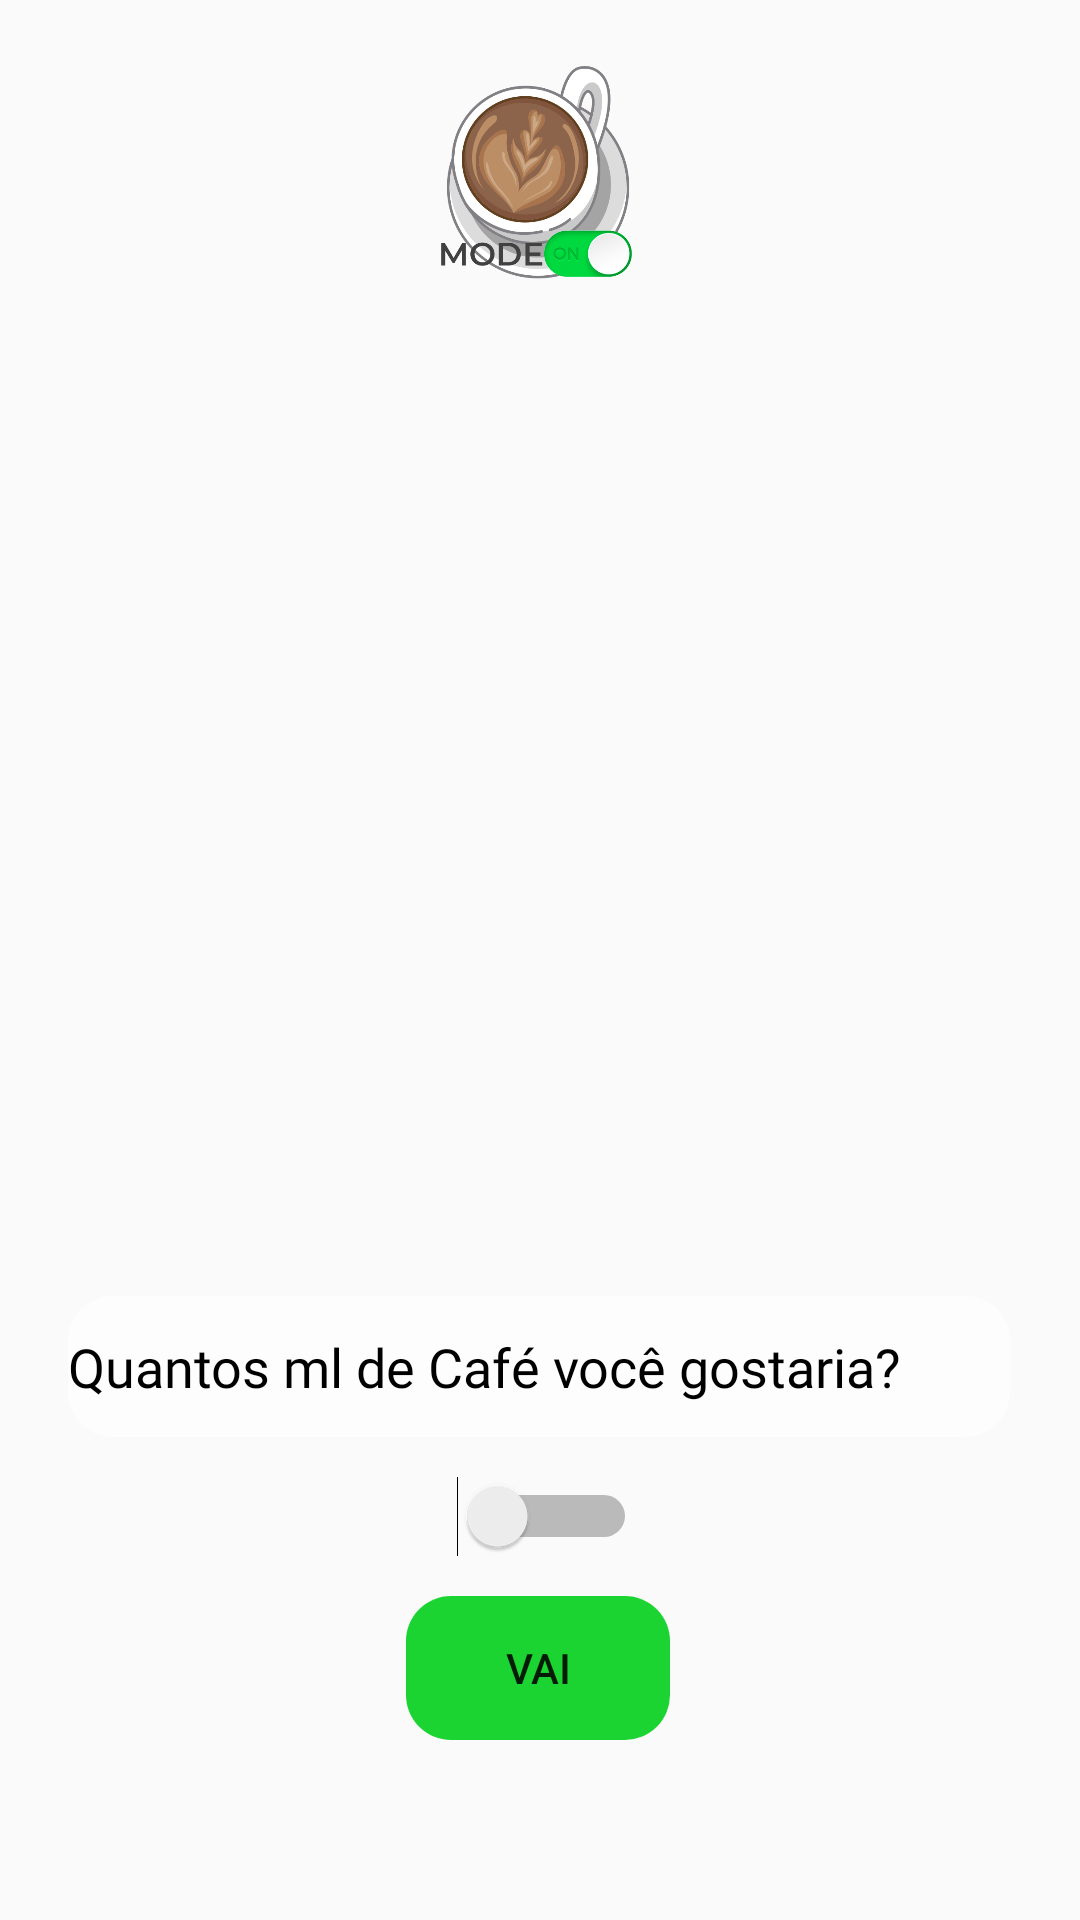

Layout XML and referenced resources for this Android screen:
<!-- AndroidManifest.xml: application theme AppTheme -->
<!-- res/layout/activity_main.xml -->
<?xml version="1.0" encoding="utf-8"?>
<androidx.constraintlayout.widget.ConstraintLayout xmlns:android="http://schemas.android.com/apk/res/android"
    xmlns:app="http://schemas.android.com/apk/res-auto"
    xmlns:tools="http://schemas.android.com/tools"
    android:layout_width="match_parent"
    android:layout_height="match_parent"
    android:background="@drawable/imagecoffee"
    tools:context=".MainActivity">

    <Switch
        android:id="@+id/switch1"
        style="@style/SwitchCompatStyle"
        android:layout_width="66dp"
        android:layout_height="53dp"
        android:switchMinWidth="60dp"
        android:textColor="#FFFFFF"
        android:textSize="80sp"
        android:theme="@style/SwitchCompatTheme"
        app:layout_constraintEnd_toEndOf="parent"
        app:layout_constraintHorizontal_bias="0.498"
        app:layout_constraintStart_toStartOf="parent"
        app:layout_constraintTop_toBottomOf="@+id/edtAgua" />

    <Button
        android:id="@+id/btnVai"
        android:layout_width="wrap_content"
        android:layout_height="wrap_content"
        android:background="@drawable/btn_custom"
        android:backgroundTint="#1CD431"
        android:text="Vai"
        app:layout_constraintEnd_toEndOf="parent"
        app:layout_constraintHorizontal_bias="0.498"
        app:layout_constraintStart_toStartOf="parent"
        app:layout_constraintTop_toBottomOf="@+id/switch1" />

    <EditText
        android:id="@+id/edtAgua"
        android:layout_width="314dp"
        android:layout_height="47dp"
        android:layout_marginTop="316dp"
        android:background="@drawable/btn_custom"
        android:backgroundTint="#BCFFFFFF"
        android:bottomLeftRadius="15dp"
        android:bottomRightRadius="15dp"
        android:ems="10"
        android:fontFamily="@font/montserrat"
        android:hint="Quantos ml de Café você gostaria?"
        android:inputType="textPersonName"
        android:textColor="#020202"
        android:textColorHint="#000000"
        android:topLeftRadius="15dp"
        android:topRightRadius="15dp"
        app:layout_constraintEnd_toEndOf="parent"
        app:layout_constraintHorizontal_bias="0.494"
        app:layout_constraintStart_toStartOf="parent"
        app:layout_constraintTop_toBottomOf="@+id/imageView3" />

    <TextView
        android:id="@+id/txvResultado"
        android:layout_width="wrap_content"
        android:layout_height="wrap_content"
        android:layout_marginBottom="32dp"
        android:textColor="#BFFFFFFF"
        android:textSize="36sp"
        app:layout_constraintBottom_toBottomOf="parent"
        app:layout_constraintEnd_toEndOf="parent"
        app:layout_constraintStart_toStartOf="parent"
        app:layout_constraintTop_toBottomOf="@+id/btnVai"
        app:layout_constraintVertical_bias="0.283" />

    <ImageView
        android:id="@+id/imageView3"
        android:layout_width="76dp"
        android:layout_height="112dp"
        android:layout_marginTop="4dp"
        app:layout_constraintEnd_toEndOf="parent"
        app:layout_constraintHorizontal_bias="0.498"
        app:layout_constraintStart_toStartOf="parent"
        app:layout_constraintTop_toTopOf="parent"
        app:srcCompat="@drawable/iconcmo" />

</androidx.constraintlayout.widget.ConstraintLayout>
<!-- resources referenced by this layout -->
<resources>
  <!-- drawable btn_custom (drawable) -->
  <?xml version="1.0" encoding="utf-8"?>
  <shape xmlns:android="http://schemas.android.com/apk/res/android"
      android:shape="rectangle"
      >
  
      <corners
          android:radius="15dp"
          />
  
      
      
      
  
          <stroke
              android:background="#BCFFFFFF"
              />
  </shape>
  <!-- drawable iconcmo: png bitmap (drawable, 102164 bytes) -->
  <style name="SwitchCompatStyle">
          <item name="thumbTint">@color/color_switch</item>
          <item name=" trackTint ">@color/switch_color</item>
      </style>
  <style name="SwitchCompatTheme">
          <item name="colorControlActivated">@color/color_switch</item>
      </style>
  <style name="AppTheme" parent="Theme.AppCompat.Light.NoActionBar">
          
          <item name="colorPrimary">@color/colorPrimary</item>
          <item name="colorPrimaryDark">@color/colorPrimaryDark</item>
          <item name="colorAccent">@color/colorAccent</item>
      </style>
  <color name="switch_color">#1BCF44</color>
  <color name="colorPrimary">#6200EE</color>
  <color name="colorPrimaryDark">#3700B3</color>
  <color name="colorAccent">#03DAC5</color>
</resources>
